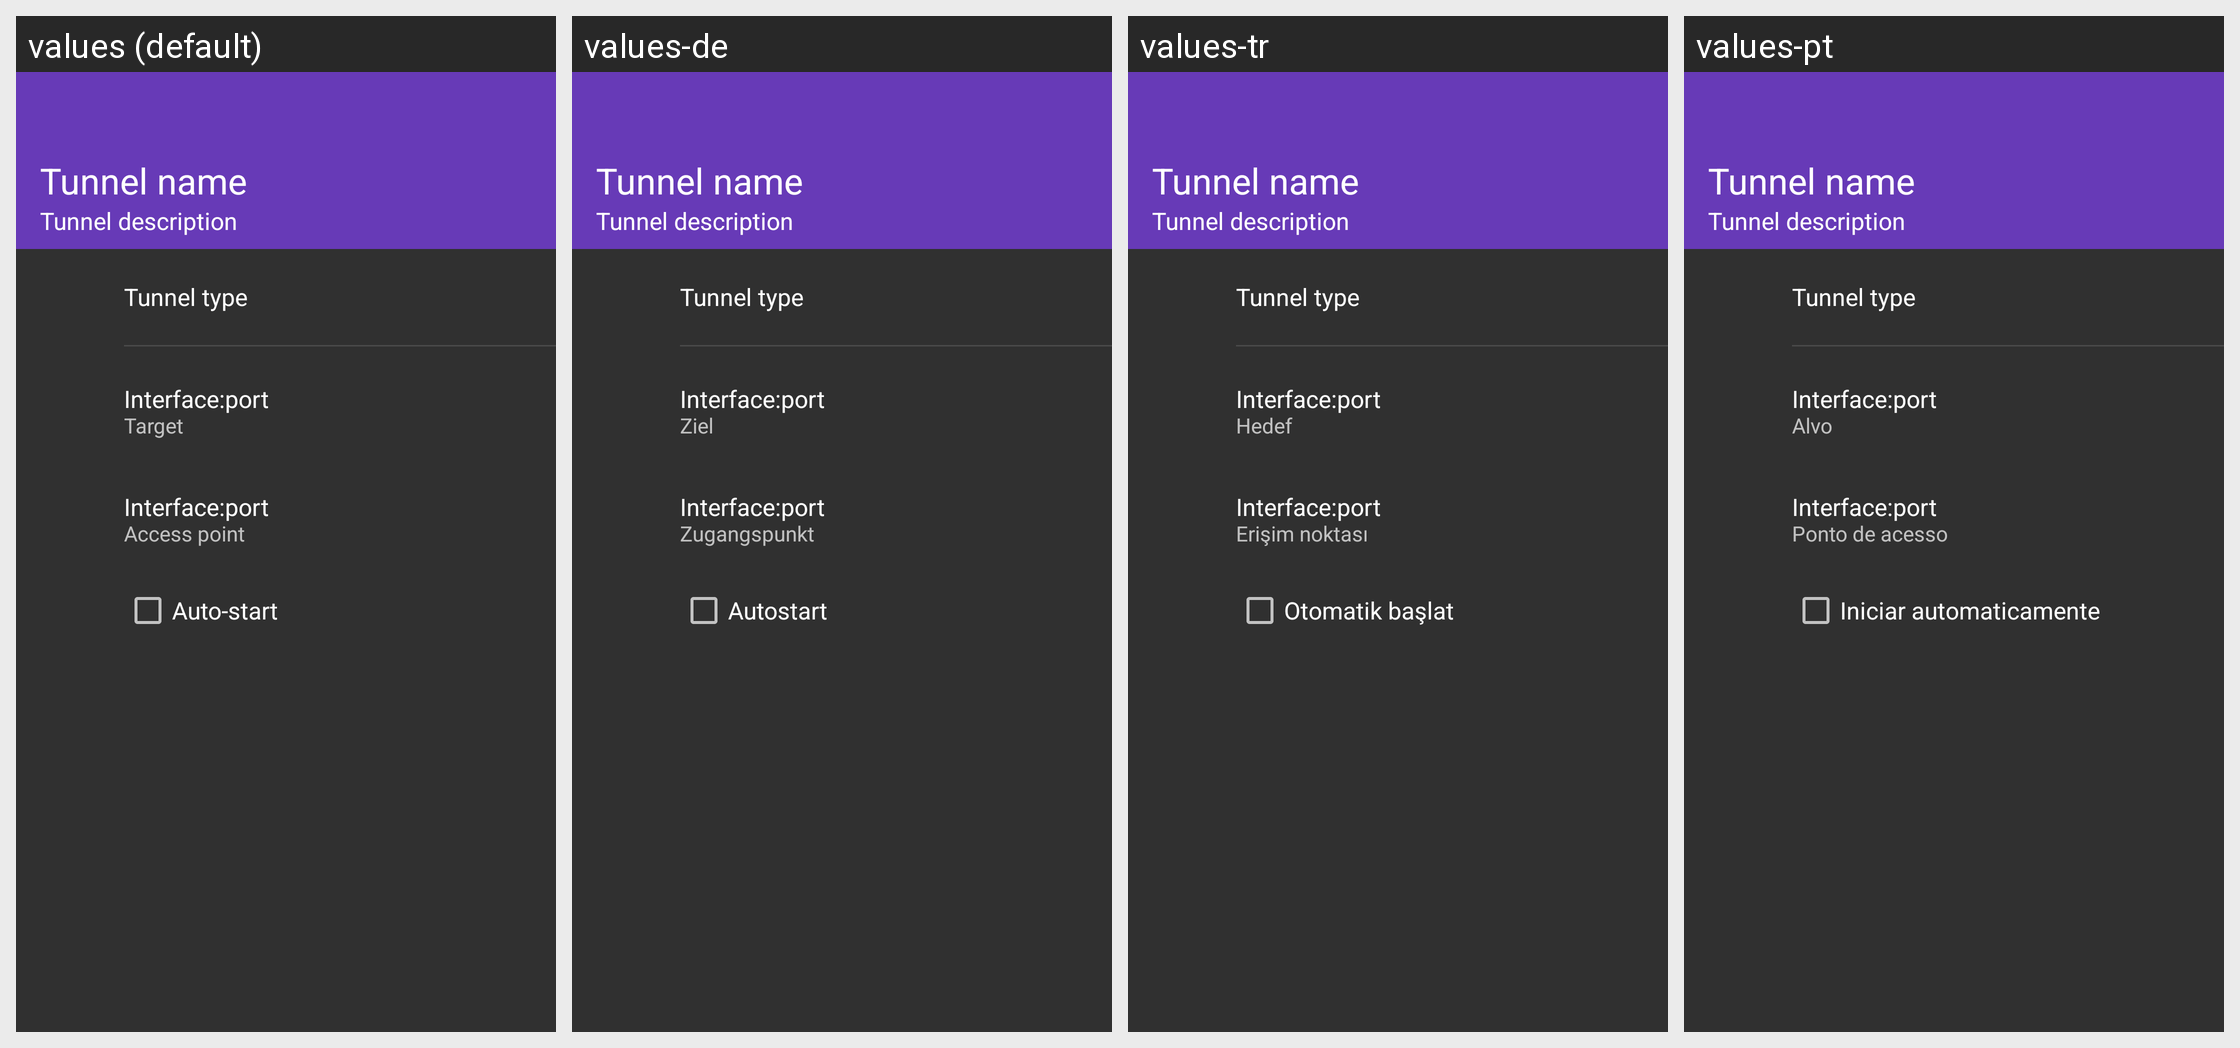

Strings drawn on this Android screen and how each of the app's shown locales translates them:
Android screen res/layout/fragment_i2ptunnel_detail.xml rendered under 4 locales, left to right: values (default), values-de, values-tr, values-pt. Device: Nexus 5 (rendered at 1080×1920; each locale shown at half size, 540×960, under a caption strip naming it); theme Theme.I2P.
Other locales in the repository, not shown: values-ar, values-az, values-ca, values-cs, values-da, values-el, values-es, values-fa, values-fi, values-fr, values-gan, values-gl, values-hu, values-id, values-in, values-it, values-ja, values-ko, values-nb, values-nl, values-pl, values-pt-rBR, values-ro, values-ru, values-sk, values-sq, values-sv, values-uk, values-vi, values-zh, values-zh-rTW.
Strings drawn on this screen, with the default value and each locale's value (text and hints the layout hard-codes, and strings that could not be matched under every locale, appear in the picture but are not listed):

i2ptunnel_view_target
  values: Target
  values-de: Ziel
  values-tr: Hedef
  values-pt: Alvo

i2ptunnel_view_access_point
  values: Access point
  values-de: Zugangspunkt
  values-tr: Erişim noktası
  values-pt: Ponto de acesso

i2ptunnel_view_autostart
  values: Auto-start
  values-de: Autostart
  values-tr: Otomatik başlat
  values-pt: Iniciar automaticamente
